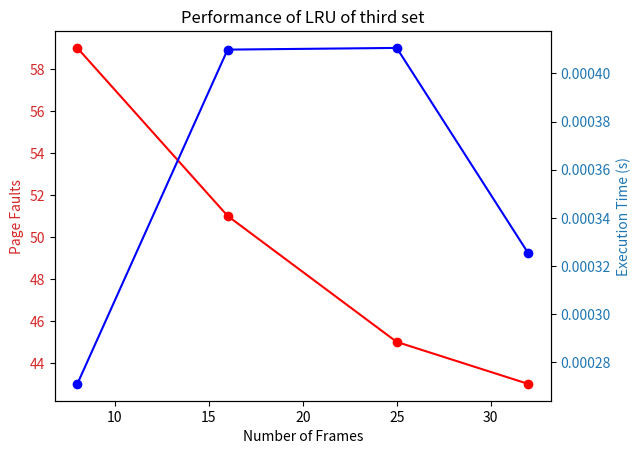

Source code (Python):
import time
import matplotlib.pyplot as plt

def test_algorithm(algorithm, frame, pages):
    start_time = time.perf_counter()
    page_faults = algorithm(frame, pages.copy())
    end_time = time.perf_counter()
    execution_time = end_time - start_time
    return page_faults, execution_time

def run_tests(algorithm, frames, pages):
    # results = {frame: (0, 0) for frame in frames}
    results = {}
    
    for frame in frames:
        page_faults, execution_time = test_algorithm(algorithm, frame, pages)
        results[frame] = (page_faults, execution_time)
        print(f"Frame Size: {frame}, Page Faults: {page_faults}, Execution Time: {execution_time:.6f}s")
    
    return results

def plot_results(results, title):
    frames = list(results.keys())
    faults = [results[f][0] for f in frames]
    times = [results[f][1] for f in frames]
    
    fig, ax1 = plt.subplots()
    ax1.set_xlabel('Number of Frames')
    ax1.set_ylabel('Page Faults', color='tab:red')
    ax1.plot(frames, faults, 'ro-', label='Page Faults')
    ax1.tick_params(axis='y', labelcolor='tab:red')
    
    ax2 = ax1.twinx()
    ax2.set_ylabel('Execution Time (s)', color='tab:blue')
    ax2.plot(frames, times, 'bo-', label='Execution Time')
    ax2.tick_params(axis='y', labelcolor='tab:blue')
    
    plt.title('Performance of ' + title)
    plt.show()

def fifo(frame_size, pages) :
    frame = []
    page_faults = 0

    for page in pages:
        if page not in frame:
            if len(frame) < frame_size:
                frame.append(page)
            else:
                frame.pop(0)
                frame.append(page)
            page_faults += 1

    return page_faults

def lru(frame_size, pages):
    frame = []
    page_faults = 0

    for page in pages:
        if page not in frame:
            if len(frame) < frame_size:
                frame.append(page)
            else:
                lru_page = min(frame, key=lambda p: pages[:pages.index(page)].count(p))
                frame.remove(lru_page)
                frame.append(page)
            page_faults += 1
        else:
            frame.remove(page)
            frame.append(page)

    return page_faults

def optimal(frame_size, pages):
    frame = []
    page_faults = 0

    for i, page in enumerate(pages):
        if page not in frame:
            if len(frame) < frame_size:
                frame.append(page)
            else:
                future_uses = [pages[i+1:].index(p) if p in pages[i+1:] else float('inf') for p in frame]
                frame.pop(future_uses.index(max(future_uses)))
                frame.append(page)
            page_faults += 1

    return page_faults

# main part
frames = [8, 16, 25, 32]

pages1 = [  
            7, 12, 8, 3, 7, 22, 21, 30, 15, 20, 26, 8, 3, 12, 27, 28, 7, 5,
            8, 3, 25, 10, 15, 24, 23, 29, 7, 3, 8, 30
        ]

pages2 = [  
            40, 5, 14, 10, 1, 25, 1, 9, 1, 30, 50, 41, 42, 43, 57, 20, 9, 5,
            5, 54, 1, 9, 9, 46, 45, 52, 44, 9, 48, 56, 35, 47, 1, 53, 15,
            20, 51, 1, 55, 10, 1, 14, 30, 9, 35, 10, 20, 5, 15, 5, 9, 9, 
            20, 5, 15, 14, 10, 5, 9, 49
        ]

pages3 = [
            22, 67, 2, 18, 10, 40, 12, 6, 18, 90, 2, 10, 51, 92, 22, 6, 80,
            28, 50, 34, 66, 22, 77, 68, 63, 62, 12, 40, 86, 16, 6, 82, 2, 
            28, 22, 89, 85, 47, 53, 75, 6, 93, 64, 34, 16, 10, 79, 61, 78, 
            84, 87, 22, 57, 22, 81, 2, 6, 65, 76, 6, 18, 6, 88, 10, 18, 2, 
            83, 18, 2, 6, 6, 22, 12, 67, 40, 2, 28, 6, 22, 91, 16, 18, 22, 
            10, 18, 6, 28, 34, 22, 40, 10, 16, 2, 6, 22, 10, 2, 6, 28, 12
        ]

# results = run_tests(fifo, frames, pages1)
# plot_results(results, "FIFO of first set")
# results = run_tests(fifo, frames, pages2)
# plot_results(results, "FIFO of second set")
# results = run_tests(fifo, frames, pages3)
# plot_results(results, "FIFO of third set")

# results = run_tests(optimal, frames, pages1)
# plot_results(results, "Optimal of first set")
# results = run_tests(optimal, frames, pages2)
# plot_results(results, "Optimal of second set")
# results = run_tests(optimal, frames, pages3)
# plot_results(results, "Optimal of third set")

# results = run_tests(lru, frames, pages1)
# plot_results(results, "LRU of first set")
# results = run_tests(lru, frames, pages2)
# plot_results(results, "LRU of second set")
results = run_tests(lru, frames, pages3)
plot_results(results, "LRU of third set")


